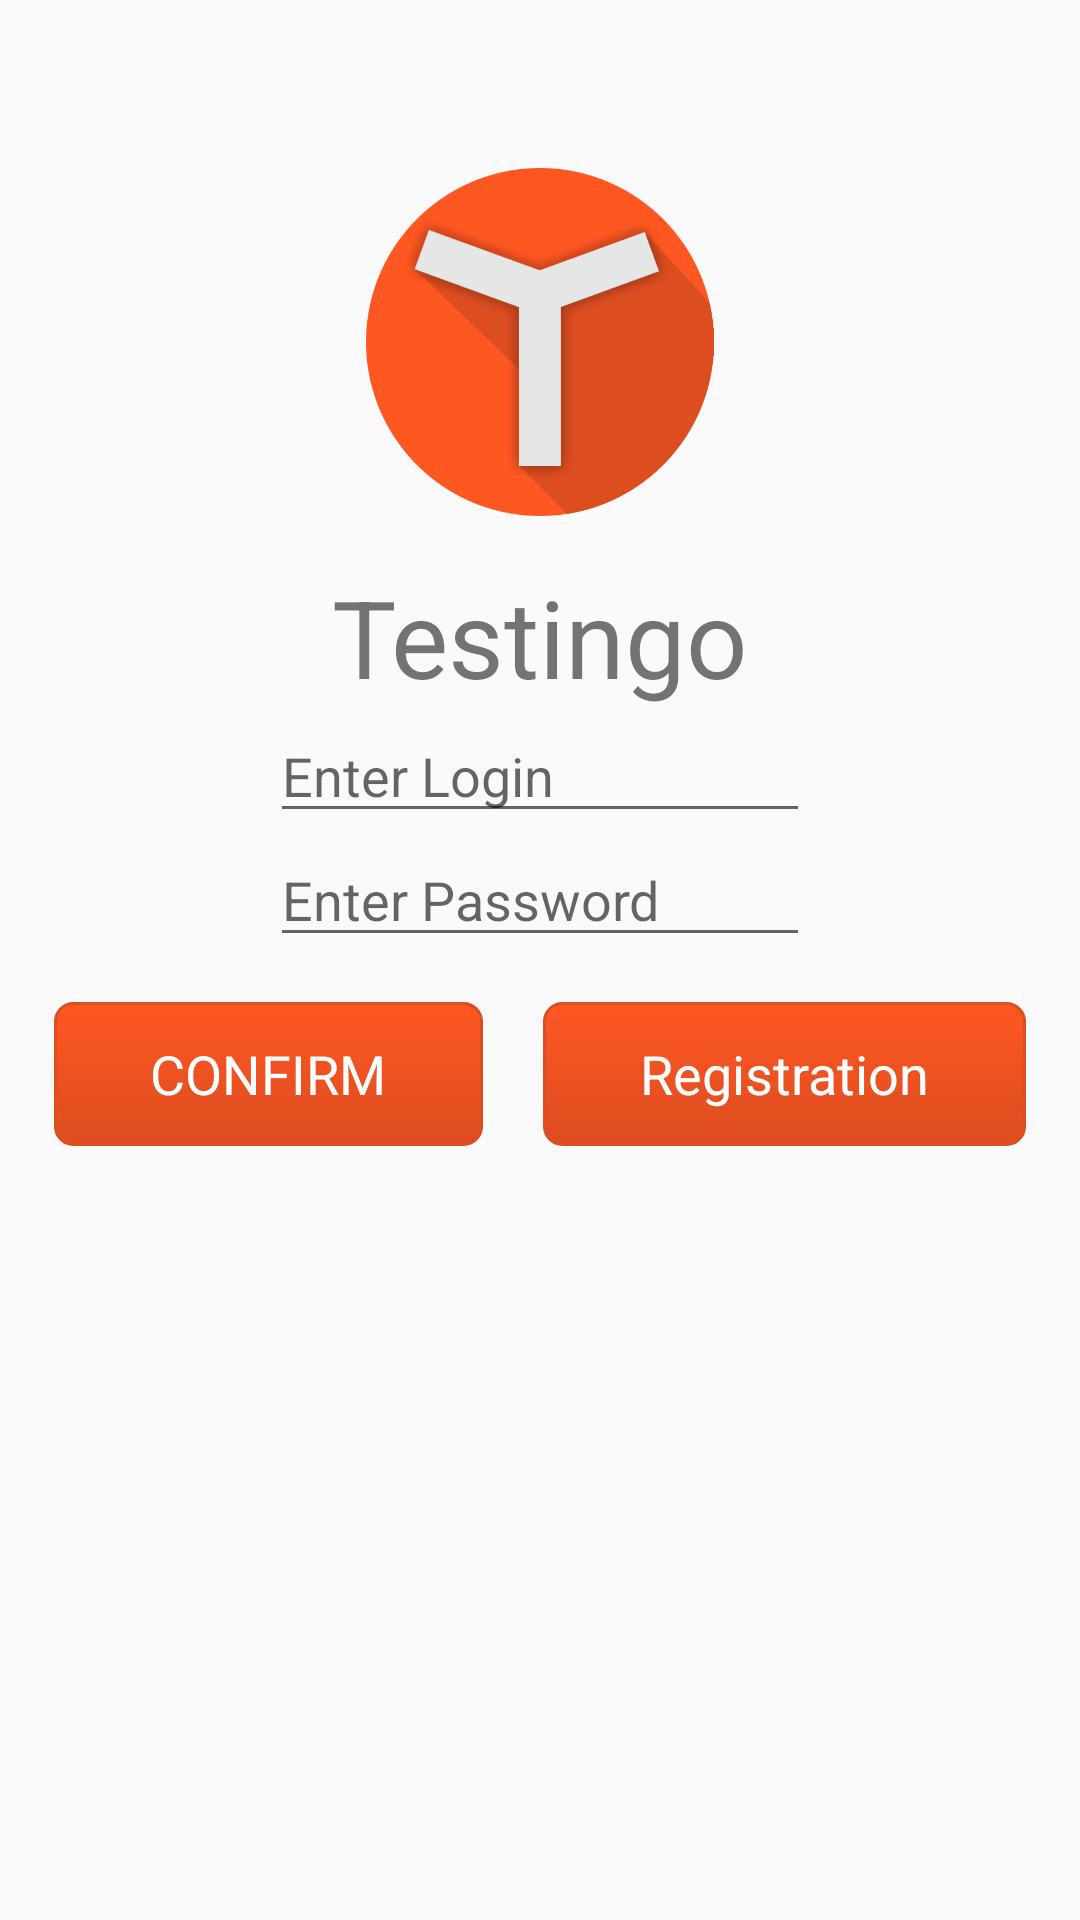

Produce the Android XML layout that renders to this screen, including the resource entries it uses.
<!-- AndroidManifest.xml: application theme AppTheme -->
<!-- res/layout/activity_sign.xml -->
<RelativeLayout xmlns:android="http://schemas.android.com/apk/res/android"
    xmlns:tools="http://schemas.android.com/tools"
    android:layout_width="match_parent"
    android:layout_height="match_parent" android:paddingLeft="@dimen/activity_horizontal_margin"
    android:paddingRight="@dimen/activity_horizontal_margin"
    android:paddingTop="@dimen/activity_vertical_margin"
    android:focusableInTouchMode="true"
    android:paddingBottom="@dimen/activity_vertical_margin" tools:context=".SignActivity">

    <ImageView
        android:paddingTop="48dp"
        android:paddingBottom="16dp"
        android:layout_width="@dimen/logoWhidth"
        android:layout_height="@dimen/logoWhidth"
        android:id="@+id/imgFoto"
        android:src="@drawable/testingo"
        android:layout_alignLeft="@+id/etEmail"
        android:layout_alignStart="@+id/etEmail" />

    <TextView
        android:layout_below="@+id/imgFoto"
        android:id="@+id/textView2"
        android:layout_width="wrap_content"
        android:layout_height="wrap_content"
        android:text="@string/app_name"
        android:fontFamily="Roboto"
        android:textSize="36dp"
        android:layout_centerHorizontal="true" />

    <EditText
        android:layout_width="@dimen/logoWhidth"
        android:layout_height="wrap_content"
        android:id="@+id/etEmail"
        android:layout_below="@+id/textView2"
        android:layout_centerHorizontal="true"
        android:hint="@string/enter_login"
        android:inputType="textEmailAddress" />

    <EditText
        android:layout_width="@dimen/logoWhidth"
        android:layout_height="wrap_content"
        android:id="@+id/etPassword"
        android:layout_below="@+id/etEmail"
        android:layout_centerHorizontal="true"
        android:hint="@string/enter_password"
        android:inputType="textPassword" />

    <LinearLayout
        android:orientation="horizontal"
        android:layout_width="fill_parent"
        android:layout_height="wrap_content"
        android:layout_below="@+id/etPassword"
        android:layout_centerHorizontal="true"
        android:layout_marginTop="15dp">

        <Button
            android:layout_width="wrap_content"
            android:layout_height="wrap_content"
            android:text="@string/Confirm"
            android:id="@+id/btnConfirm"
            android:layout_weight="1"
            android:layout_marginLeft="10dp"
            android:layout_marginRight="10dp" />

        <Button
            android:layout_width="wrap_content"
            android:layout_height="wrap_content"
            android:text="@string/Registration"
            android:id="@+id/btnRegistr"
            android:layout_weight="1"
            android:layout_marginRight="10dp"
            android:layout_marginLeft="10dp" />
    </LinearLayout>

</RelativeLayout>
<!-- resources referenced by this layout -->
<resources>
  <dimen name="activity_horizontal_margin">8dp</dimen>
  <dimen name="activity_vertical_margin">8dp</dimen>
  <dimen name="logoWhidth">180dp</dimen>
  <!-- drawable testingo: png bitmap (drawable-hdpi, 53150 bytes) -->
  <string name="Confirm">CONFIRM</string>
  <string name="Registration">Registration</string>
  <string name="app_name">Testingo</string>
  <string name="enter_login">Enter Login</string>
  <string name="enter_password">Enter Password</string>
  <style name="AppTheme" parent="Theme.AppCompat.Light.DarkActionBar">
          <item name="android:listViewStyle">@style/CustomListView</item>
          <item name="android:buttonStyle">@style/Button</item>
          
  
      </style>
  <style name="CustomListView" parent="@android:style/Widget.ListView">
          <item name="android:background">@color/background_material_light</item>
          
      </style>
  <style name="Button" parent="android:style/Widget.Holo.Button">
          <item name="android:textColor">#ffffff</item>
          <item name="android:background">@drawable/background_button</item>
          <item name="android:listViewStyle">@style/CustomListView</item>
      </style>
  <!-- drawable background_button (drawable) -->
  <selector xmlns:android="http://schemas.android.com/apk/res/android">
  <item android:state_pressed="true" >
      <shape>
          <solid
              android:color="#ef4444" />
          <stroke
              android:width="1dp"
              android:color="#992f2f" />
          <corners
              android:radius="6dp" />
          <padding
              android:left="10dp"
              android:top="10dp"
              android:right="10dp"
              android:bottom="10dp" />
      </shape>
  </item>
  <item>
      <shape>
          <gradient
              android:startColor="@color/main_color"
              android:endColor="@color/main_color_dark"
              android:angle="270" />
          <stroke
              android:width="1dp"
              android:color="@color/main_color_dark" />
          <corners
              android:radius="6dp" />
          <padding
              android:left="10dp"
              android:top="10dp"
              android:right="10dp"
              android:bottom="10dp" />
      </shape>
  </item>
  </selector>
  <color name="main_color">#ff5722</color>
  <color name="main_color_dark">#dc4d20</color>
</resources>
